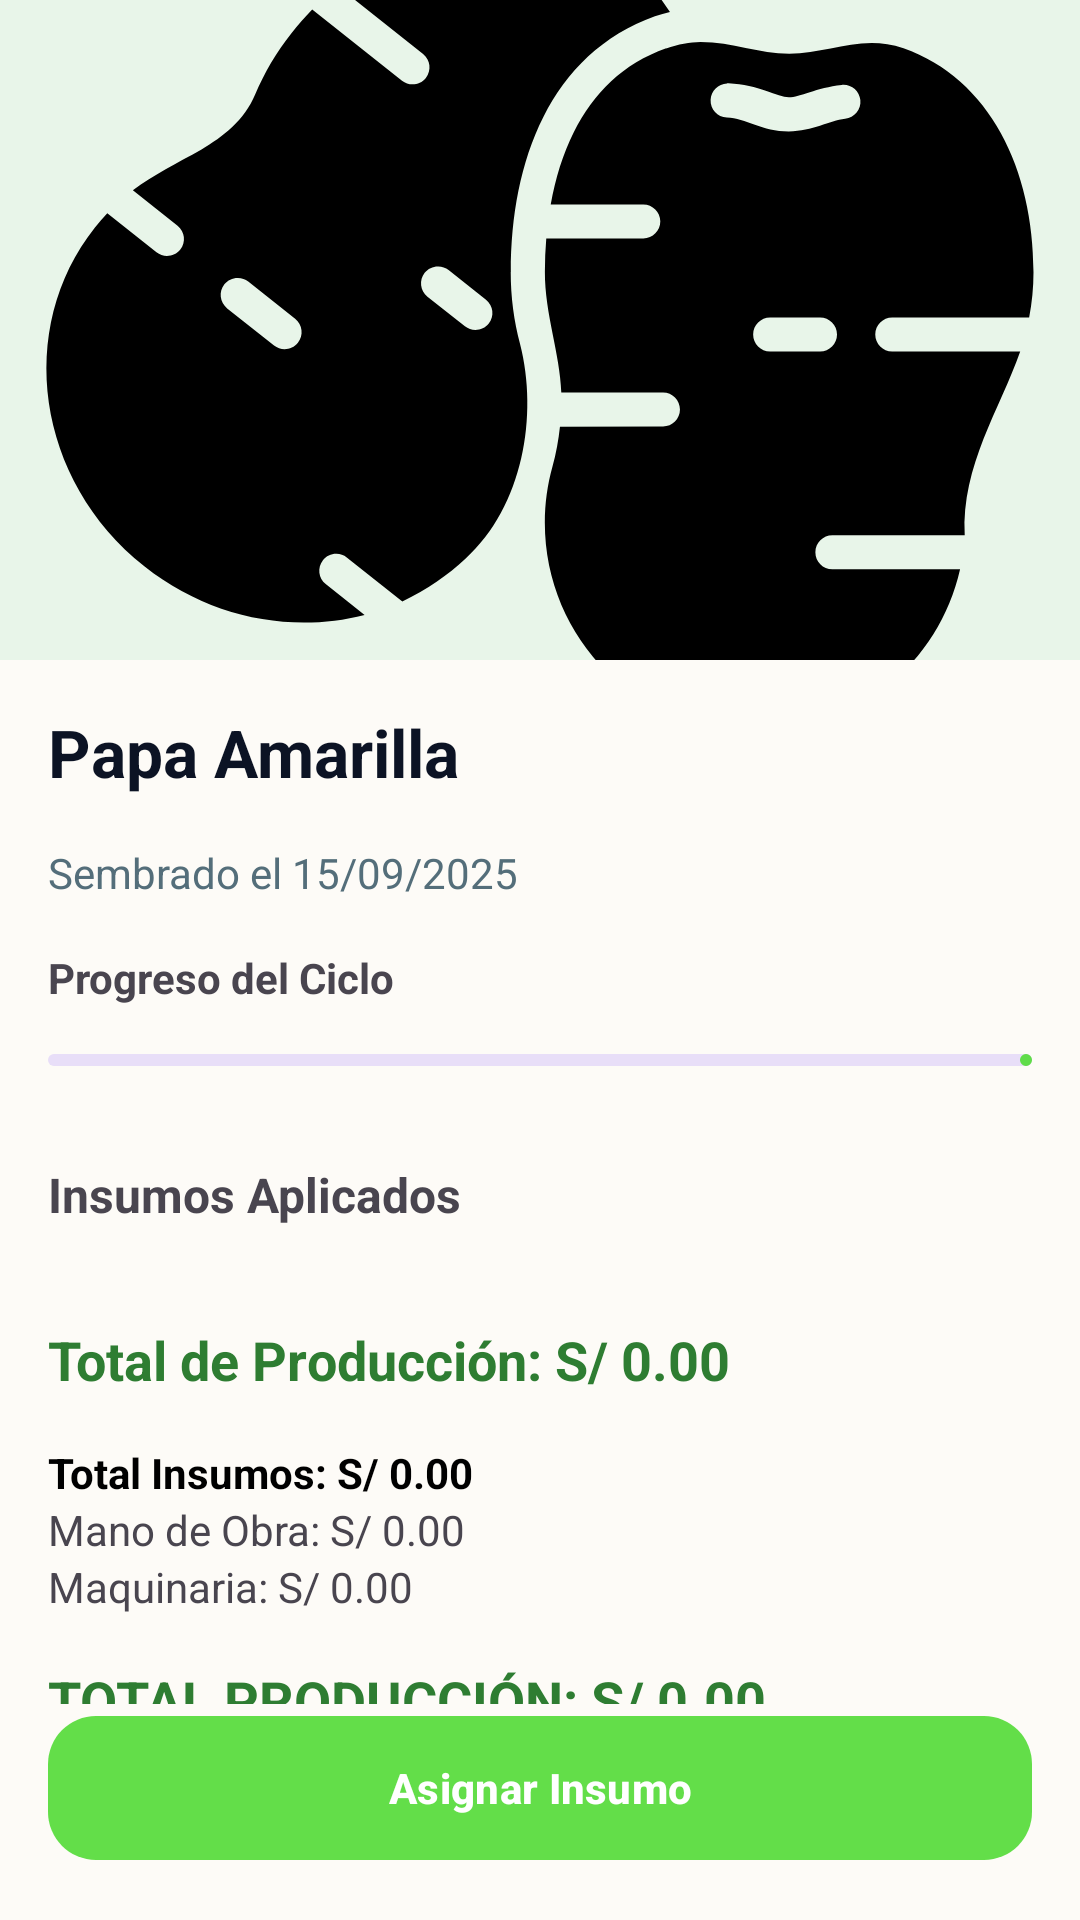

The Android layout XML behind this screen, and the referenced resources:
<!-- AndroidManifest.xml: application theme Theme.AgroPerú -->
<!-- res/layout/ly_detalle_cultivo.xml -->
<?xml version="1.0" encoding="utf-8"?>
<androidx.constraintlayout.widget.ConstraintLayout
    xmlns:android="http://schemas.android.com/apk/res/android"
    xmlns:app="http://schemas.android.com/apk/res-auto"
    android:id="@+id/main"
    android:layout_width="match_parent"
    android:layout_height="match_parent"
    android:background="#FDFBF7">

    <androidx.core.widget.NestedScrollView
        android:id="@+id/scroll"
        android:layout_width="0dp"
        android:layout_height="0dp"
        android:fillViewport="true"
        app:layout_constraintTop_toTopOf="parent"
        app:layout_constraintBottom_toTopOf="@id/btn_asignar_insumo"
        app:layout_constraintStart_toStartOf="parent"
        app:layout_constraintEnd_toEndOf="parent">

        <LinearLayout
            android:layout_width="match_parent"
            android:layout_height="wrap_content"
            android:orientation="vertical">

            
            <ImageView
                android:id="@+id/iv_cultivo_foto"
                android:layout_width="match_parent"
                android:layout_height="220dp"
                android:scaleType="centerCrop"
                android:src="@drawable/ic_leaf"
                android:background="#E8F5E9"/>

            <TextView
                android:id="@+id/tv_titulo_cultivo"
                android:layout_width="match_parent"
                android:layout_height="wrap_content"
                android:text="Papa Amarilla"
                android:textSize="22sp"
                android:textStyle="bold"
                android:padding="16dp"
                android:textColor="#0C1324"/>

            <TextView
                android:id="@+id/tv_fecha_siembra"
                android:layout_width="match_parent"
                android:layout_height="wrap_content"
                android:text="Sembrado el 15/09/2025"
                android:textColor="#546E7A"
                android:paddingStart="16dp"
                android:paddingBottom="16dp"/>

            
            <TextView
                android:layout_width="match_parent"
                android:layout_height="wrap_content"
                android:text="Progreso del Ciclo"
                android:textStyle="bold"
                android:paddingStart="16dp"/>

            <com.google.android.material.progressindicator.LinearProgressIndicator
                android:id="@+id/pb_progreso"
                android:layout_width="match_parent"
                android:layout_height="10dp"
                android:layout_margin="16dp"
                android:progress="60"
                app:indicatorColor="@color/verde"/>

            
            <TextView
                android:layout_width="match_parent"
                android:layout_height="wrap_content"
                android:text="Insumos Aplicados"
                android:textSize="16sp"
                android:textStyle="bold"
                android:padding="16dp"/>

            <androidx.recyclerview.widget.RecyclerView
                android:id="@+id/recycler_insumos"
                android:layout_width="match_parent"
                android:layout_height="wrap_content"
                android:nestedScrollingEnabled="false"/>
            
            <TextView
                android:id="@+id/tv_total_costos"
                android:layout_width="match_parent"
                android:layout_height="wrap_content"
                android:text="Total de Producción: S/ 0.00"
                android:textSize="18sp"
                android:textStyle="bold"
                android:textColor="#2E7D32"
                android:padding="16dp"/>
            <TextView
                android:id="@+id/tv_total_insumos"
                android:layout_width="match_parent"
                android:layout_height="wrap_content"
                android:text="Total Insumos: S/ 0.00"
                android:textStyle="bold"
                android:paddingStart="16dp"
                android:textColor="#000000"/>

            <TextView
                android:id="@+id/tv_mano_obra"
                android:layout_width="match_parent"
                android:layout_height="wrap_content"
                android:text="Mano de Obra: S/ 0.00"
                android:paddingStart="16dp"/>

            <TextView
                android:id="@+id/tv_maquinaria"
                android:layout_width="match_parent"
                android:layout_height="wrap_content"
                android:text="Maquinaria: S/ 0.00"
                android:paddingStart="16dp"/>

            <TextView
                android:id="@+id/tv_total_produccion"
                android:layout_width="match_parent"
                android:layout_height="wrap_content"
                android:text="TOTAL PRODUCCIÓN: S/ 0.00"
                android:textSize="18sp"
                android:textStyle="bold"
                android:textColor="#2E7D32"
                android:padding="16dp"/>

        </LinearLayout>

    </androidx.core.widget.NestedScrollView>

    
    <com.google.android.material.button.MaterialButton
        android:id="@+id/btn_asignar_insumo"
        android:layout_width="0dp"
        android:layout_height="56dp"
        android:text="Asignar Insumo"
        android:textStyle="bold"
        android:textColor="@android:color/white"
        app:backgroundTint="@color/verde"
        app:cornerRadius="16dp"
        android:layout_margin="16dp"
        app:layout_constraintBottom_toBottomOf="parent"
        app:layout_constraintStart_toStartOf="parent"
        app:layout_constraintEnd_toEndOf="parent"/>

</androidx.constraintlayout.widget.ConstraintLayout>
<!-- resources referenced by this layout -->
<resources>
  <color name="verde">#DD4BDB2F</color>
  <!-- drawable ic_leaf: vector/xml drawable (drawable, 3483 chars, omitted) -->
  <style name="Theme.AgroPerú" parent="Base.Theme.AgroPerú" />
  <style name="Base.Theme.AgroPerú" parent="Theme.Material3.DayNight.NoActionBar">
          
          
      </style>
</resources>
